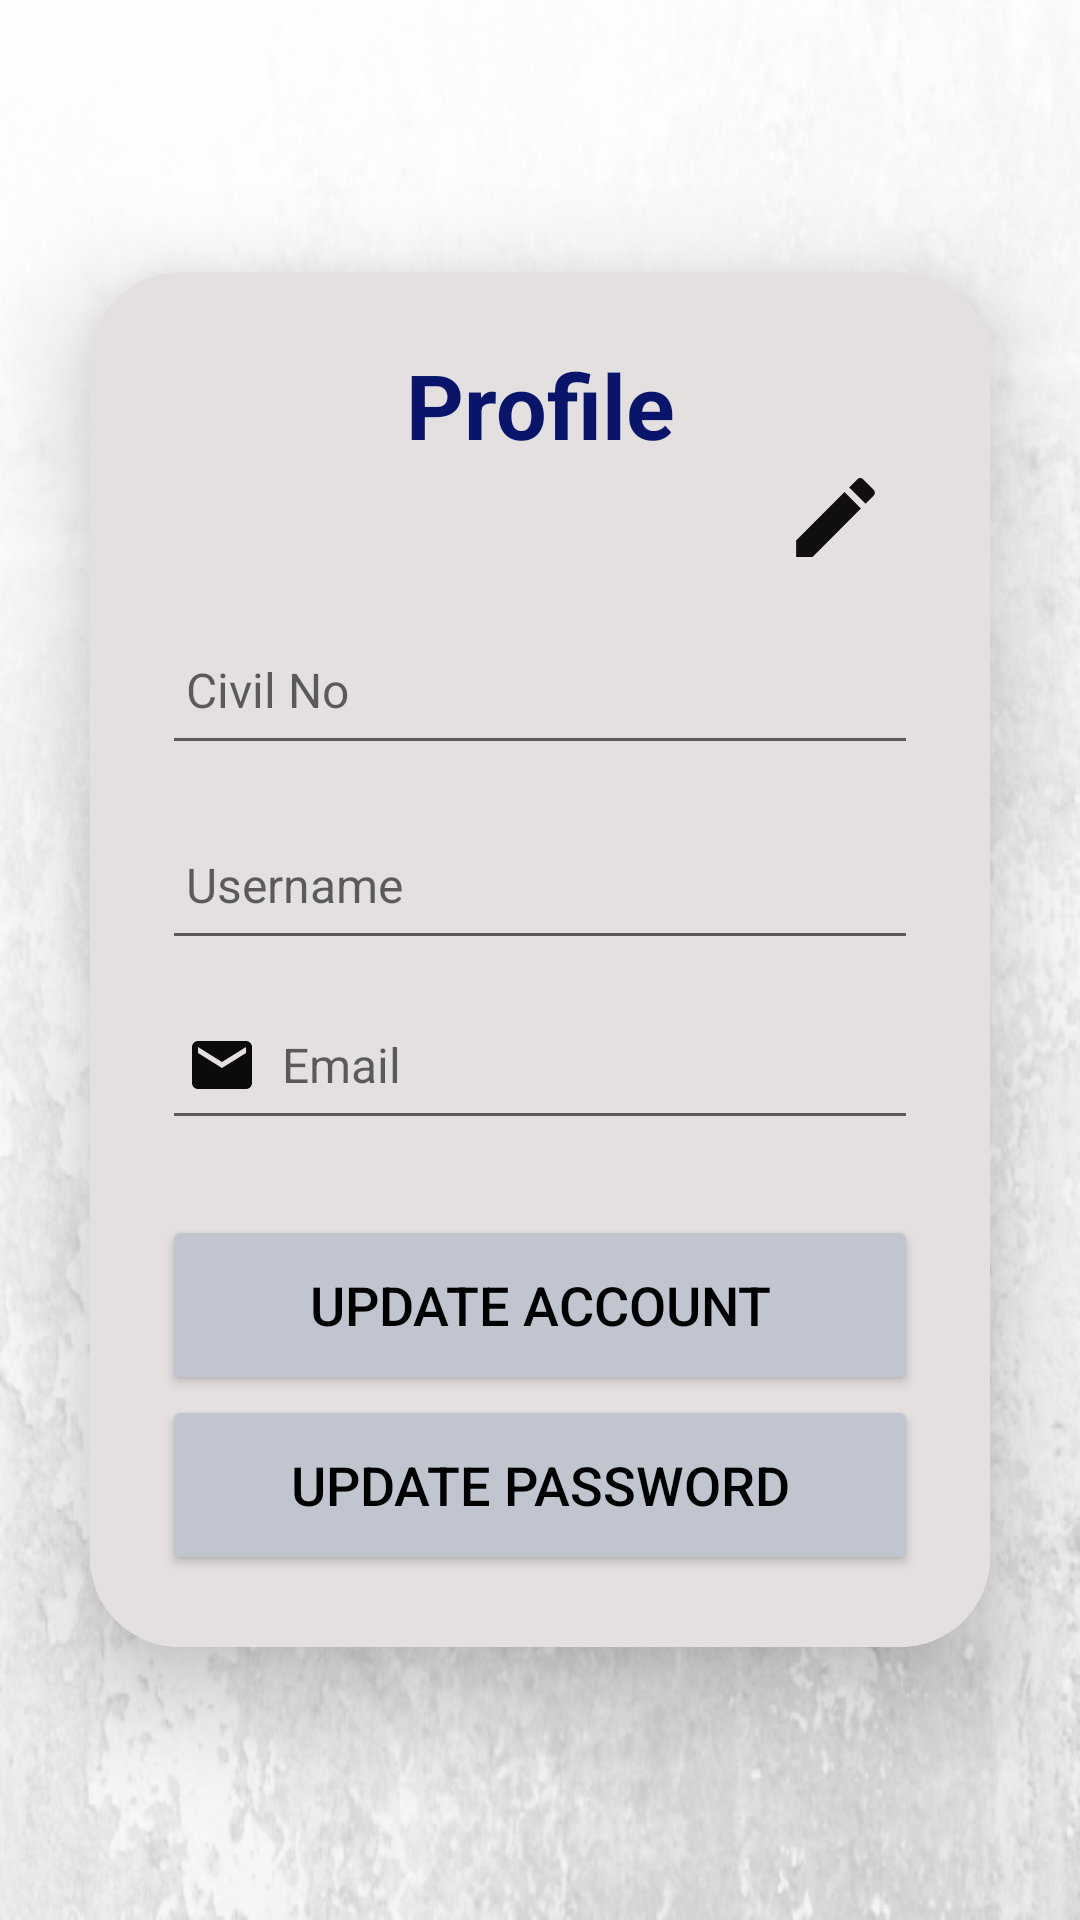

The Android layout XML behind this screen, and the referenced resources:
<!-- AndroidManifest.xml: application theme Theme.Login_App -->
<!-- res/layout/fragment_profile.xml -->
<?xml version="1.0" encoding="utf-8"?>
<LinearLayout
    xmlns:android="http://schemas.android.com/apk/res/android"
    xmlns:app="http://schemas.android.com/apk/res-auto"
    android:layout_width="match_parent"
    android:layout_height="match_parent"
    android:orientation="vertical"
    android:gravity="center"
    android:background="@drawable/bac">

    <androidx.cardview.widget.CardView
        android:layout_width="match_parent"
        android:layout_height="wrap_content"
        android:layout_margin="30dp"
        app:cardCornerRadius="30dp"
        app:cardElevation="20dp">

        <LinearLayout
            android:layout_width="match_parent"
            android:layout_height="wrap_content"
            android:orientation="vertical"
            android:background="#E4E0E0"
            android:layout_gravity="center_horizontal"
            android:padding="24dp">


            <TextView
                android:layout_width="match_parent"
                android:layout_height="wrap_content"
                android:text="Profile"
                android:id="@+id/loginText"
                android:textSize="30sp"
                android:textAlignment="center"
                android:textStyle="bold"
                android:textColor="#08156A"/>

            <TextView
                android:layout_width="match_parent"
                android:layout_height="wrap_content"
                android:text="(Logged in from Google Account)"
                android:id="@+id/tvAccount"
                android:visibility="gone"
                android:textSize="16sp"
                android:textAlignment="center"
                android:textColor="#696767"/>

            <ImageView
                android:id="@+id/Edit_photo"
                android:layout_width="35dp"
                android:layout_height="35dp"
                android:layout_gravity="right"
                android:src="@drawable/create"
                android:layout_marginRight="10dp"
                />

            <EditText
                android:layout_width="match_parent"
                android:layout_height="50dp"
                android:id="@+id/Edit_CivilNo"
                android:drawableLeft="@drawable/perm"
                android:drawablePadding="8dp"
                android:hint="Civil No"
                android:padding="8dp"
                android:textColor="@color/black"
                android:textSize="16sp"
                android:textColorHighlight="@color/cardview_dark_background"
                android:layout_marginTop="15dp"/>

            <EditText
                android:layout_width="match_parent"
                android:layout_height="50dp"
                android:id="@+id/Edit_username"
                android:drawableLeft="@drawable/person"
                android:drawablePadding="8dp"
                android:hint="Username"
                android:padding="8dp"
                android:textColor="@color/black"
                android:textSize="16sp"
                android:textColorHighlight="@color/cardview_dark_background"
                android:layout_marginTop="15dp"/>

            <EditText
                android:layout_width="match_parent"
                android:layout_height="50dp"
                android:id="@+id/Edit_Email"
                android:drawableLeft="@drawable/email"
                android:drawablePadding="8dp"
                android:textSize="16sp"
                android:hint="Email"
                android:inputType="textEmailAddress"
                android:padding="8dp"
                android:textColor="@color/black"
                android:textColorHighlight="@color/cardview_dark_background"
                android:layout_marginTop="10dp"/>

            <Button
                android:layout_width="match_parent"
                android:layout_height="60dp"
                android:id="@+id/Edit_buttAcc"
                android:text="Update Account"
                android:textSize="18sp"
                android:layout_marginTop="25dp"
                android:backgroundTint="#C0C5CF"
                app:cornerRadius="20dp"

                android:textColor="@color/black"
                />

            <Button
                android:layout_width="match_parent"
                android:layout_height="60dp"
                android:id="@+id/Edit_buttPass"
                android:text="Update Password"
                android:textSize="18sp"
                android:backgroundTint="#C0C5CF"
                app:cornerRadius="20dp"
                android:textColor="@color/black"
                />

        </LinearLayout>

    </androidx.cardview.widget.CardView>


</LinearLayout>
<!-- resources referenced by this layout -->
<resources>
  <color name="black">#FF000000</color>
  <!-- drawable bac: png bitmap (drawable, 178162 bytes) -->
  <!-- drawable create (drawable) -->
  <vector android:height="24dp" android:tint="#110F0D"
      android:viewportHeight="24" android:viewportWidth="24"
      android:width="24dp" xmlns:android="http://schemas.android.com/apk/res/android">
      <path android:fillColor="@android:color/white" android:pathData="M3,17.25V21h3.75L17.81,9.94l-3.75,-3.75L3,17.25zM20.71,7.04c0.39,-0.39 0.39,-1.02 0,-1.41l-2.34,-2.34c-0.39,-0.39 -1.02,-0.39 -1.41,0l-1.83,1.83 3.75,3.75 1.83,-1.83z"/>
  </vector>
  <!-- drawable email (drawable) -->
  <vector android:height="24dp" android:tint="#0A0B0A"
      android:viewportHeight="24" android:viewportWidth="24"
      android:width="24dp" xmlns:android="http://schemas.android.com/apk/res/android">
      <path android:fillColor="@android:color/white" android:pathData="M20,4L4,4c-1.1,0 -1.99,0.9 -1.99,2L2,18c0,1.1 0.9,2 2,2h16c1.1,0 2,-0.9 2,-2L22,6c0,-1.1 -0.9,-2 -2,-2zM20,8l-8,5 -8,-5L4,6l8,5 8,-5v2z"/>
  </vector>
  <style name="Theme.Login_App" parent="Theme.MaterialComponents.DayNight.NoActionBar.Bridge">
          
          <item name="colorPrimary">@color/purple_500</item>
          <item name="colorPrimaryVariant">@color/purple_700</item>
          <item name="colorOnPrimary">@color/white</item>
          
          <item name="colorSecondary">@color/teal_200</item>
          <item name="colorSecondaryVariant">@color/teal_700</item>
          <item name="colorOnSecondary">@color/black</item>
          
          <item name="android:statusBarColor">#47423d</item>
          
      </style>
  <color name="purple_500">#ad660e</color>
  <color name="purple_700">#FF3700B3</color>
  <color name="white">#FFFFFFFF</color>
  <color name="teal_200">#FF03DAC5</color>
  <color name="teal_700">#FF018786</color>
</resources>
